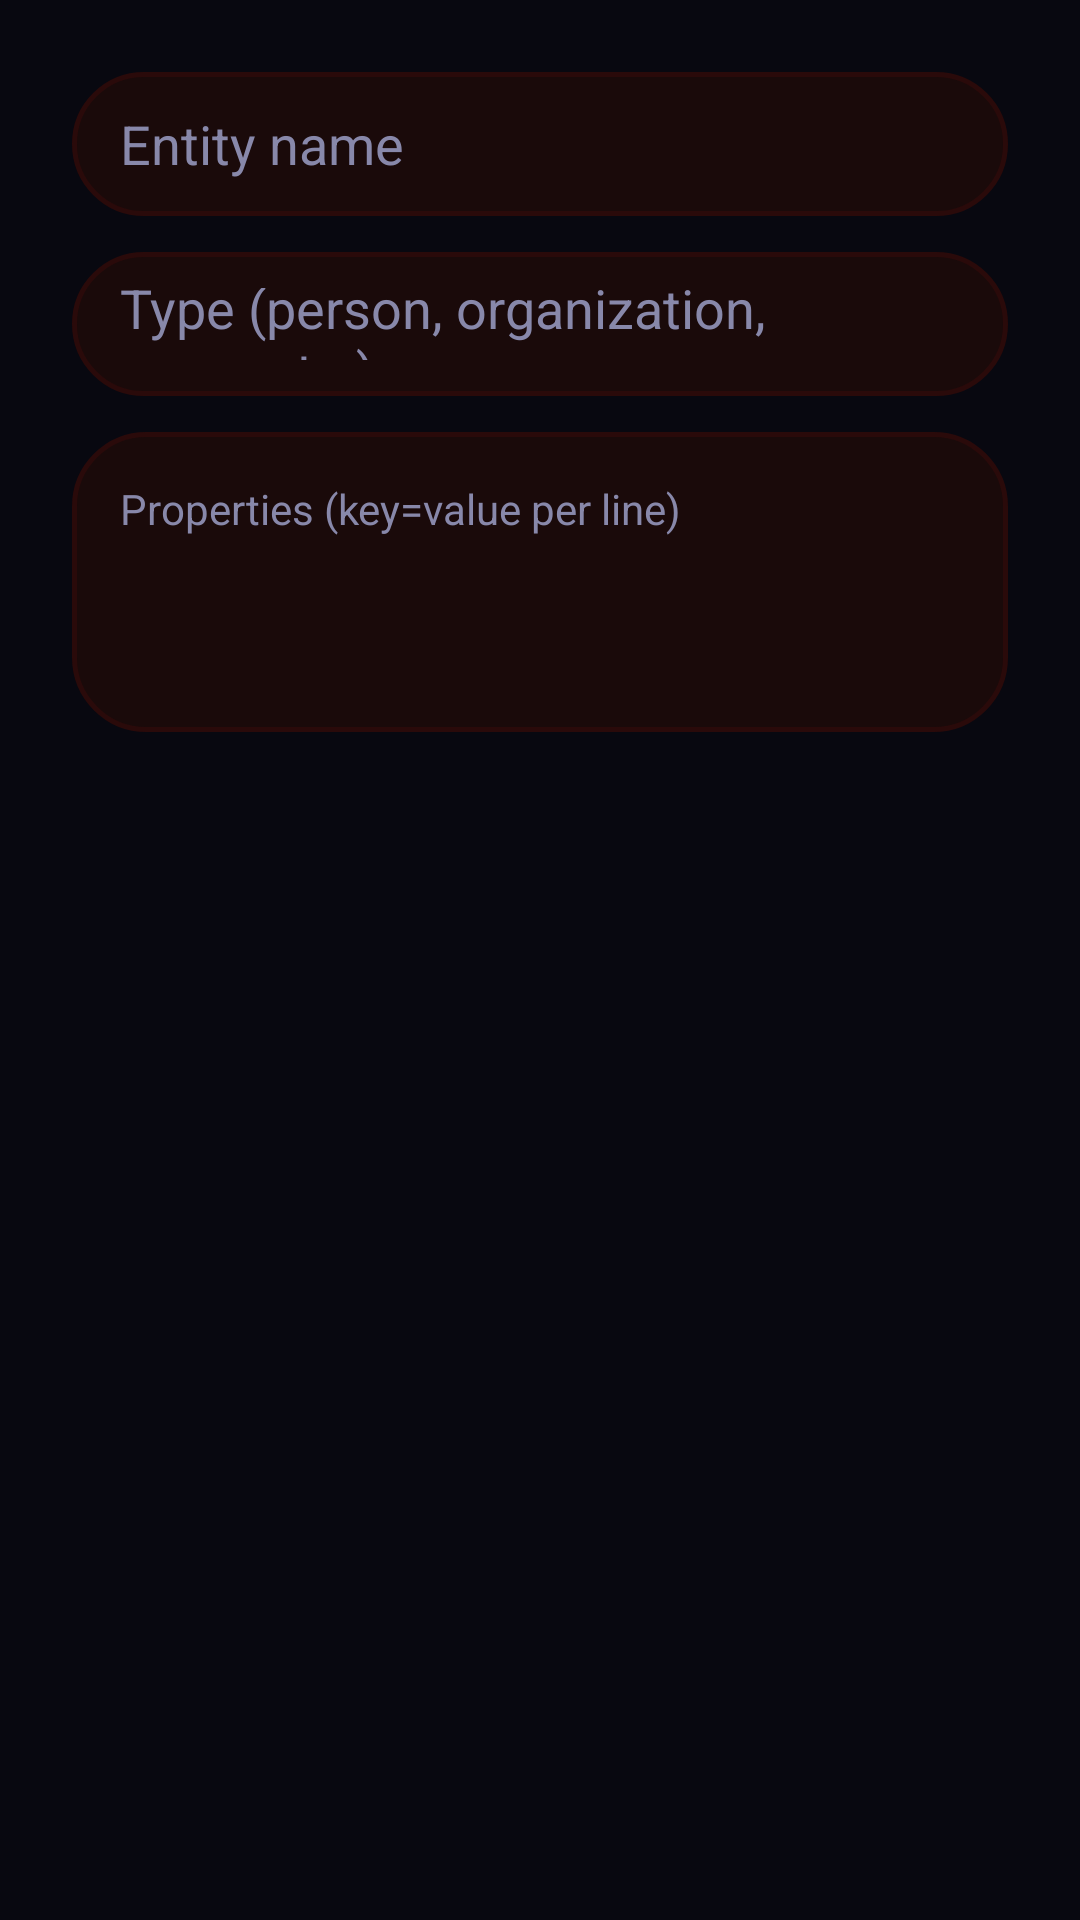

This screen was rendered from an Android layout file. Write that file and the resources it references.
<!-- AndroidManifest.xml: application theme Theme.NexusAI -->
<!-- res/layout/dialog_add_entity.xml -->
<?xml version="1.0" encoding="utf-8"?>
<LinearLayout 
    xmlns:android="http://schemas.android.com/apk/res/android"
    android:layout_width="match_parent"
    android:layout_height="wrap_content"
    android:orientation="vertical"
    android:padding="24dp">

    <EditText
        android:id="@+id/etEntityName"
        android:layout_width="match_parent"
        android:layout_height="48dp"
        android:hint="Entity name"
        android:textColor="@color/text_primary"
        android:textColorHint="@color/text_secondary"
        android:background="@drawable/bg_input_dark"
        android:paddingHorizontal="16dp"
        android:layout_marginBottom="12dp" />

    <AutoCompleteTextView
        android:id="@+id/actvEntityType"
        android:layout_width="match_parent"
        android:layout_height="48dp"
        android:hint="Type (person, organization, concept...)"
        android:textColor="@color/text_primary"
        android:textColorHint="@color/text_secondary"
        android:background="@drawable/bg_input_dark"
        android:paddingHorizontal="16dp"
        android:layout_marginBottom="12dp" />

    <EditText
        android:id="@+id/etEntityProperties"
        android:layout_width="match_parent"
        android:layout_height="100dp"
        android:hint="Properties (key=value per line)"
        android:textColor="@color/text_primary"
        android:textColorHint="@color/text_secondary"
        android:background="@drawable/bg_input_dark"
        android:padding="16dp"
        android:textSize="14sp"
        android:gravity="top"
        android:inputType="textMultiLine" />

</LinearLayout>
<!-- resources referenced by this layout -->
<resources>
  <color name="text_primary">#F0F0FF</color>
  <color name="text_secondary">#8888AA</color>
  <!-- drawable bg_input_dark (drawable) -->
  <?xml version="1.0" encoding="utf-8"?>
  <shape xmlns:android="http://schemas.android.com/apk/res/android"
      android:shape="rectangle">
      
      <solid android:color="#1A0A0A" />
      <corners android:radius="24dp" />
      
      <stroke
          android:width="1.5dp"
          android:color="#2A0A0A" />
      
      <padding
          android:left="16dp"
          android:top="12dp"
          android:right="16dp"
          android:bottom="12dp" />
  </shape>
  <style name="Theme.NexusAI" parent="Theme.MaterialComponents.DayNight.NoActionBar">
          
          <item name="android:statusBarColor">@color/bg_sidebar</item>
          <item name="android:navigationBarColor">@color/bg_deep</item>
          <item name="android:windowLightStatusBar">false</item>
  
          
          <item name="colorPrimary">@color/red_core</item>
          <item name="colorPrimaryDark">@color/red_dim</item>
          <item name="colorAccent">@color/red_bright</item>
          <item name="colorSurface">@color/bg_card</item>
          <item name="colorBackground">@color/bg_deep</item>
          <item name="colorOnPrimary">@color/text_primary</item>
          <item name="colorOnSurface">@color/text_primary</item>
  
          
          <item name="android:textColor">@color/text_primary</item>
          <item name="android:textColorSecondary">@color/text_secondary</item>
          <item name="android:textColorHint">@color/text_muted</item>
  
          
          <item name="rippleColor">@color/red_glow_soft</item>
          <item name="colorControlHighlight">@color/red_glow_soft</item>
  
          
          <item name="android:windowBackground">@color/bg_deep</item>
          <item name="android:colorEdgeEffect">@color/red_core</item>
      </style>
  <color name="bg_sidebar">#09090F</color>
  <color name="bg_deep">#080810</color>
  <color name="red_core">#FF0A2F</color>
  <color name="red_dim">#881122</color>
  <color name="red_bright">#FF3355</color>
  <color name="bg_card">#111120</color>
  <color name="text_muted">#444466</color>
  <color name="red_glow_soft">#1AFF0A2F</color>
</resources>
